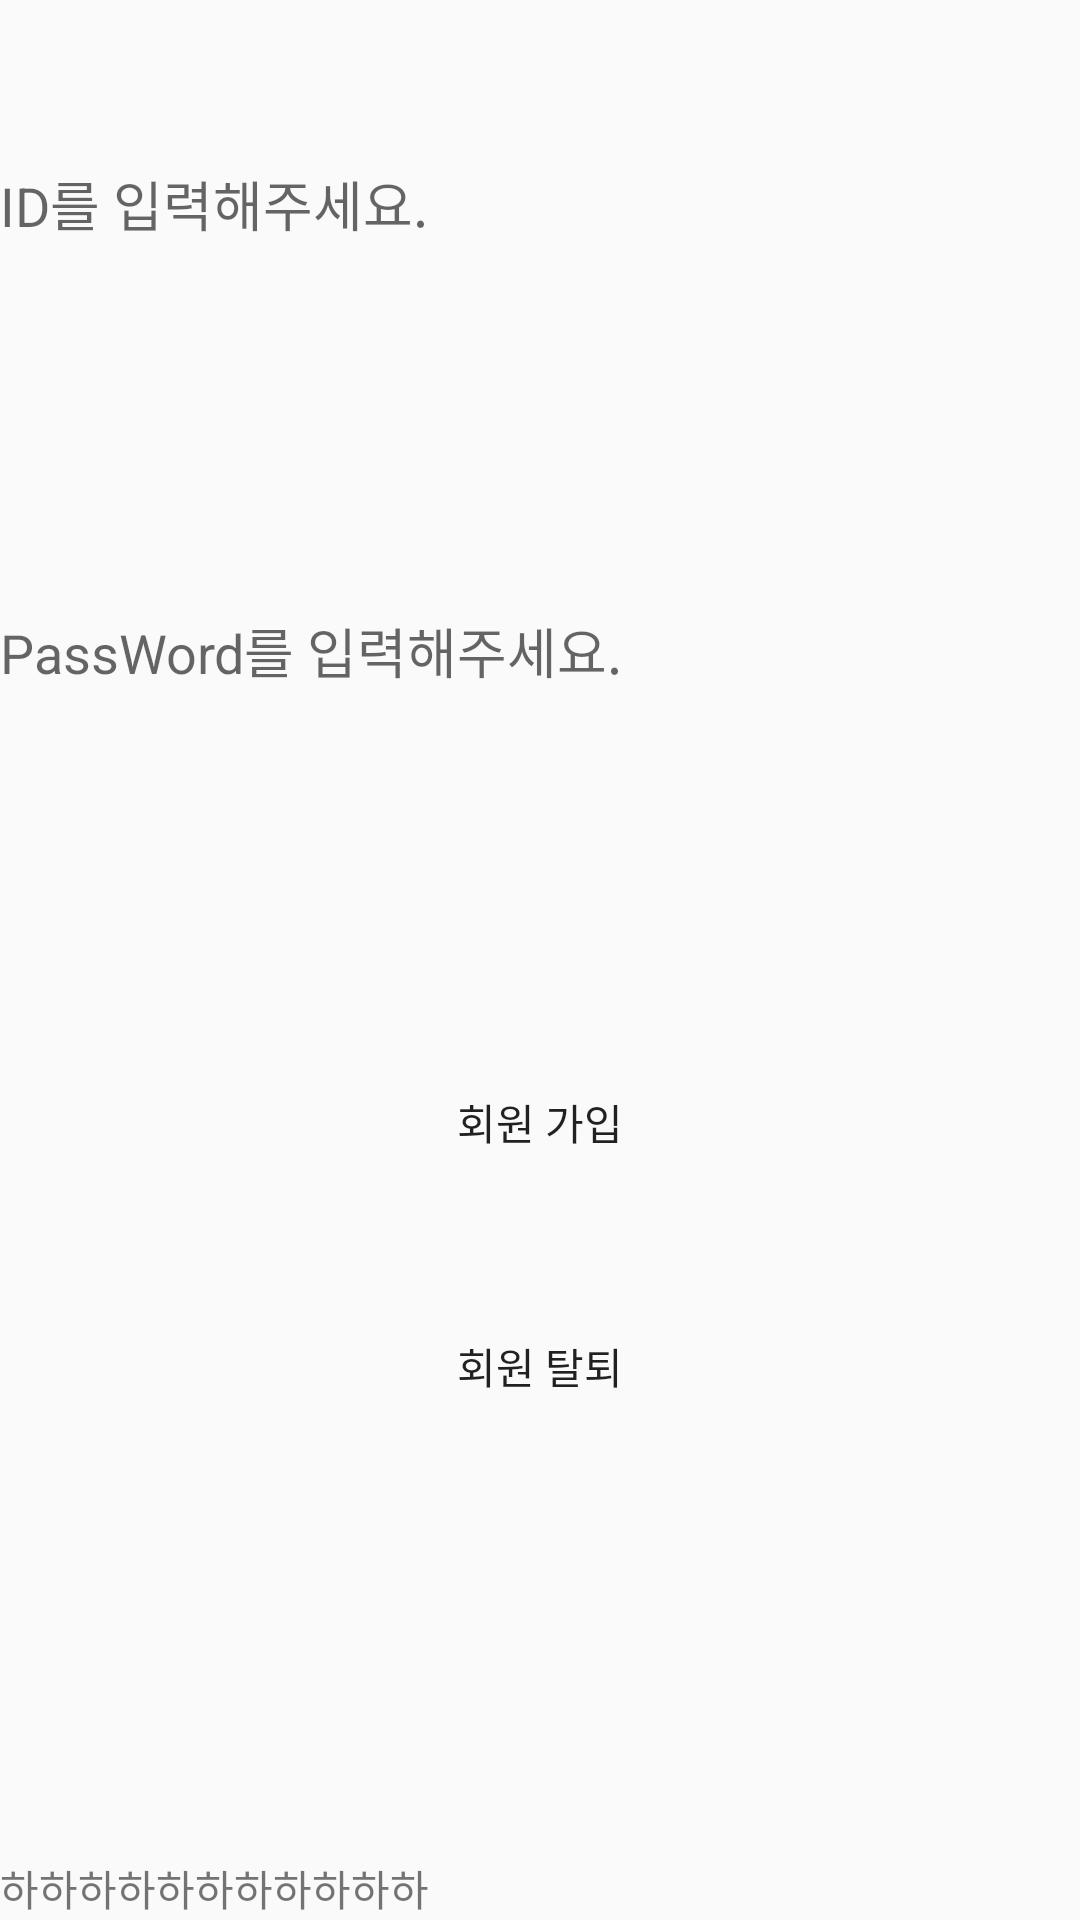

Reconstruct the res/layout file that produces this screen, plus the resources it refers to.
<!-- AndroidManifest.xml: application theme AppTheme -->
<!-- res/layout/main_regist.xml -->
<?xml version="1.0" encoding="utf-8"?>
<LinearLayout xmlns:android="http://schemas.android.com/apk/res/android"
    android:layout_width="match_parent"
    android:layout_height="match_parent"
    xmlns:tools="http://schemas.android.com/tools"
    android:orientation="vertical"
    tools:context=".RegistActivity">

    <EditText
        android:id="@+id/etID"
        android:layout_width="match_parent"
        android:layout_height="0px"
        android:layout_weight="0.05"
        android:layout_gravity="center"
        android:hint="ID를 입력해주세요."
        android:maxLength="20"
        android:background="@drawable/shape_list"
        android:focusable="true"
        />
    <TextView
        android:layout_width="wrap_content"
        android:layout_height="0dp"
        android:layout_weight="0.005"/>
    <EditText
        android:id="@+id/etPW"
        android:layout_width="match_parent"
        android:layout_height="0px"
        android:layout_weight="0.05"
        android:layout_gravity="center"
        android:hint="PassWord를 입력해주세요."
        android:layout_below="@id/etID"
        android:maxLength="20"
        android:background="@drawable/shape_list"   />
    <TextView
        android:layout_width="wrap_content"
        android:layout_height="0dp"
        android:layout_weight="0.023"/>
    <Button
        android:id="@+id/btnRegist"
        android:layout_width="wrap_content"
        android:layout_height="0dp"
        android:layout_weight="0.02"
        android:layout_gravity="center"
        android:text="회원 가입"
        android:onClick="insert"
        android:background="@drawable/shape_list"   />

    <TextView
        android:layout_width="wrap_content"
        android:layout_height="0dp"
        android:layout_weight="0.01"/>

    <Button
        android:id="@+id/btnCancel"
        android:layout_width="wrap_content"
        android:layout_height="0dp"
        android:layout_weight="0.02"
        android:layout_gravity="center"
        android:text="회원 탈퇴"
        android:background="@drawable/shape_list"   />
    <TextView
        android:layout_width="wrap_content"
        android:layout_height="0dp"
        android:layout_weight="0.05"/>
    <TextView
        android:id="@+id/tvData"
        android:layout_width="wrap_content"
        android:layout_height="wrap_content"
        android:text="하하하하하하하하하하하"
        />


</LinearLayout>
<!-- resources referenced by this layout -->
<resources>
  <style name="AppTheme" parent="Theme.AppCompat.Light.DarkActionBar">
          
          <item name="colorPrimary">@color/colorPrimary</item>
          <item name="colorPrimaryDark">@color/colorPrimaryDark</item>
          <item name="colorAccent">@color/colorAccent</item>
      </style>
  <!-- not gathered from this repository: default colours our renderer supplied (Android Studio template values) -->
  <color name="colorPrimary">#FF6200EE</color>
  <color name="colorPrimaryDark">#FF3700B3</color>
  <color name="colorAccent">#FF03DAC5</color>
</resources>
